Photos from the image-classification dataset "dataset" in the GitHub repository Bamchon17/Chiikawa_Classification. Its 4 classes are: Chiikawa, group, Hachiware, Usagi.

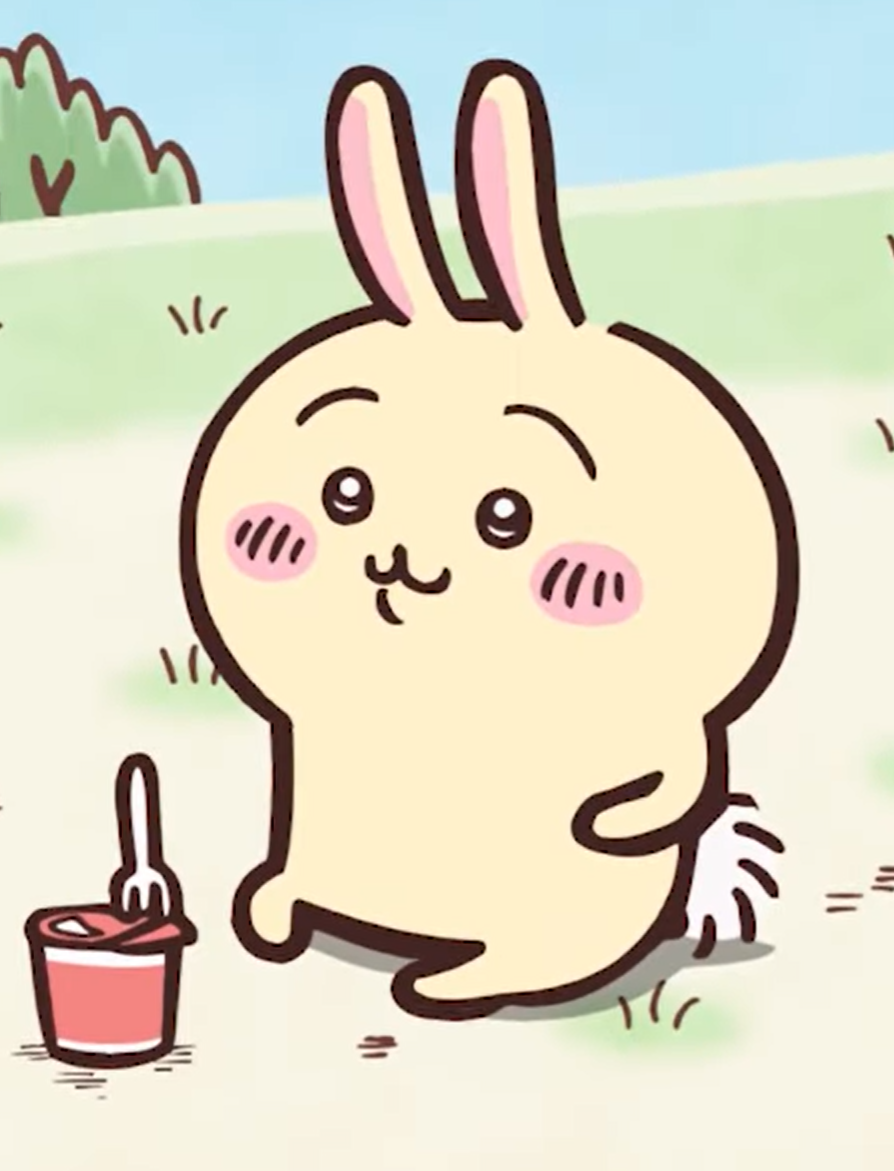
Label: Usagi

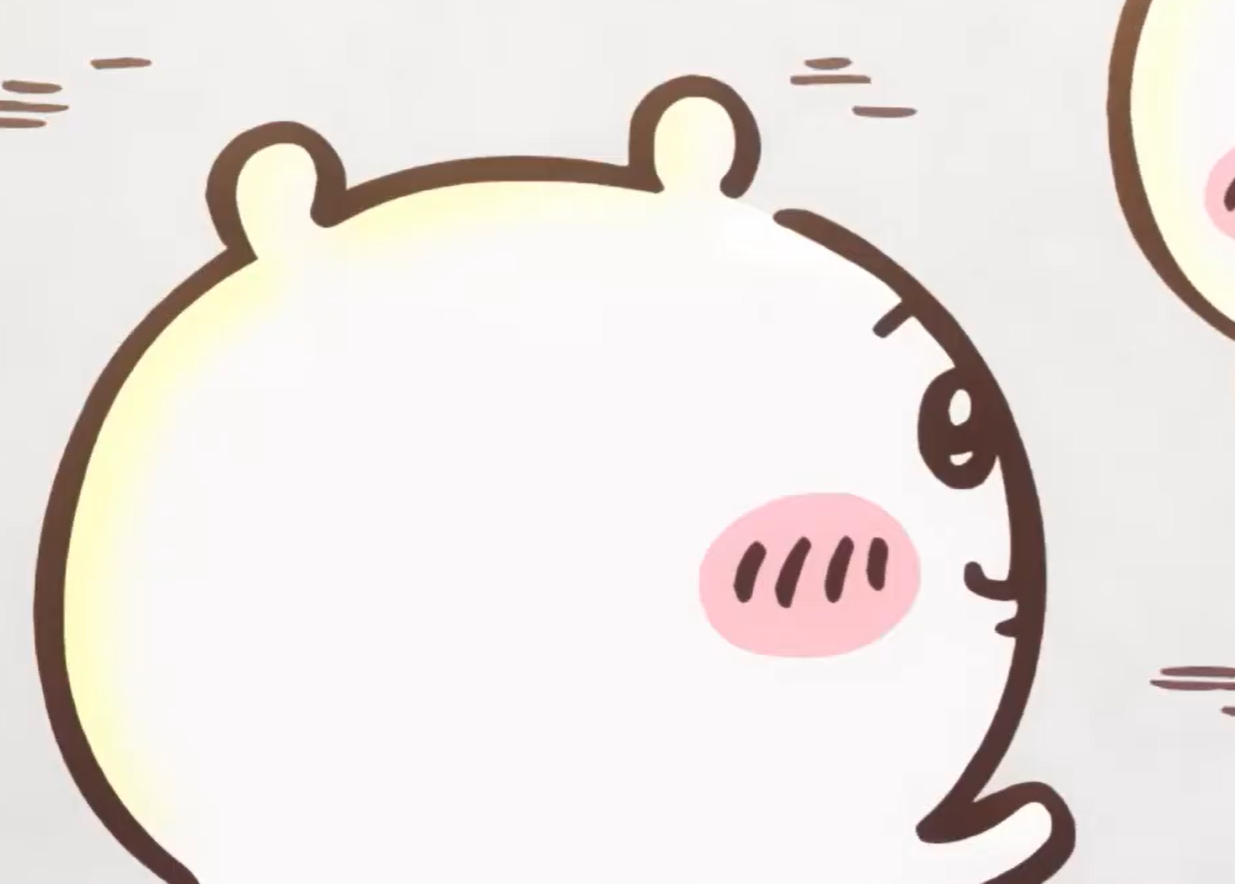
Label: Chiikawa

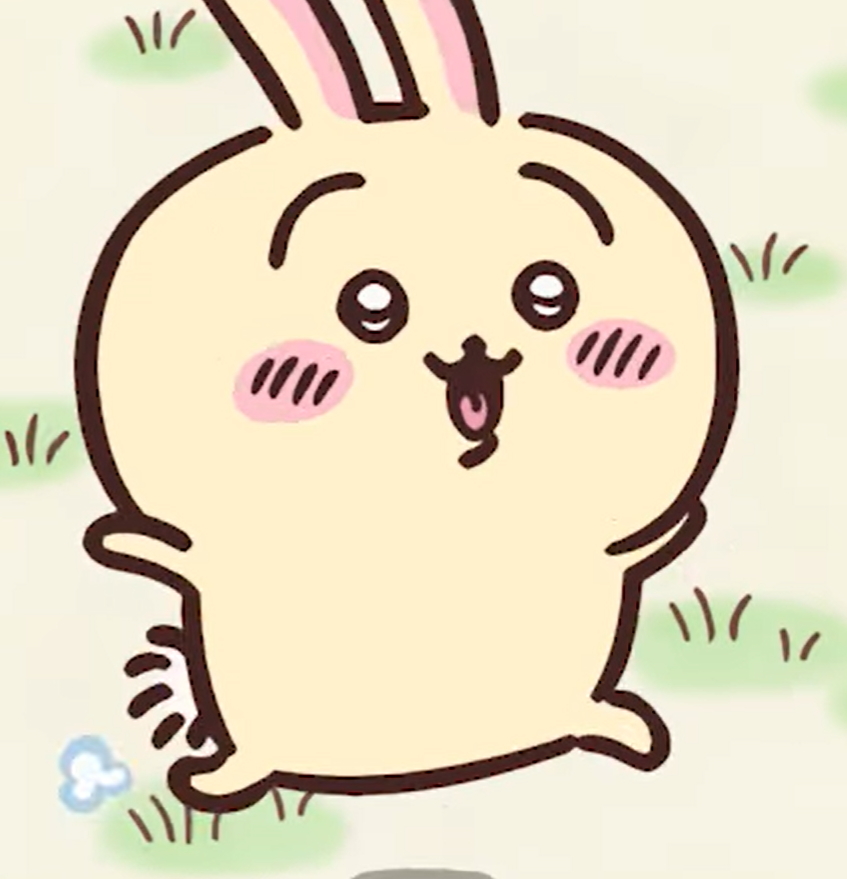
Label: Usagi

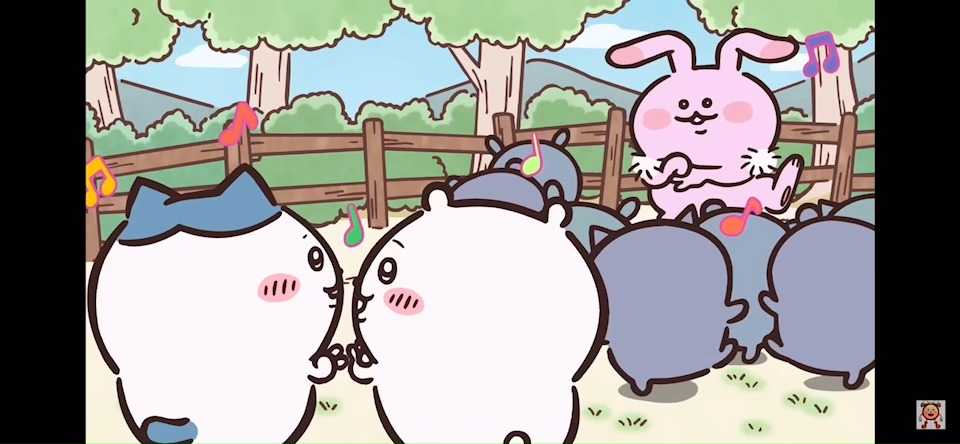
Label: group

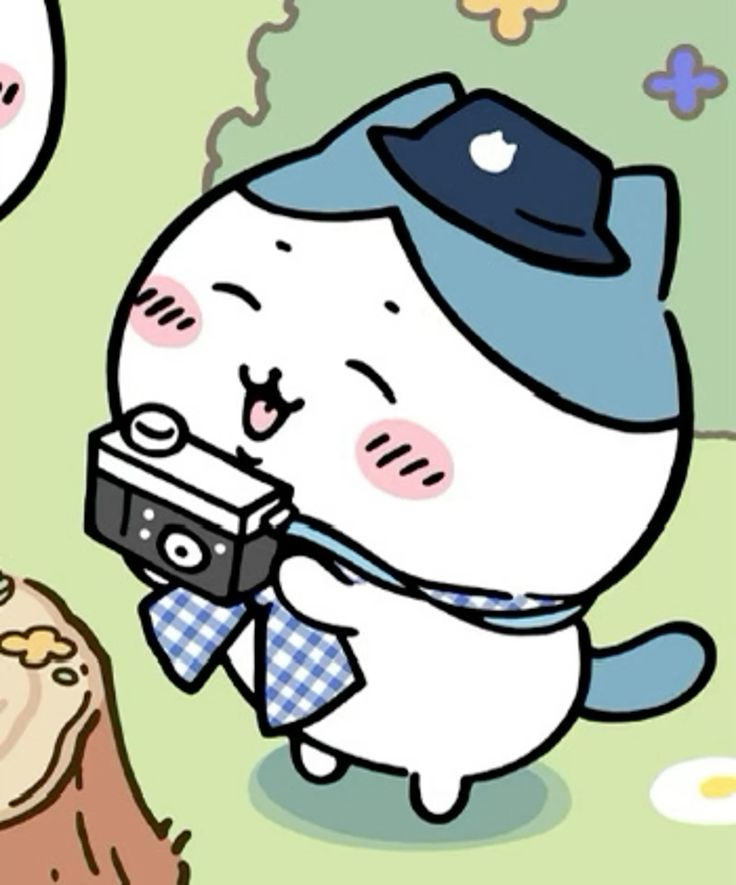
Label: Hachiware

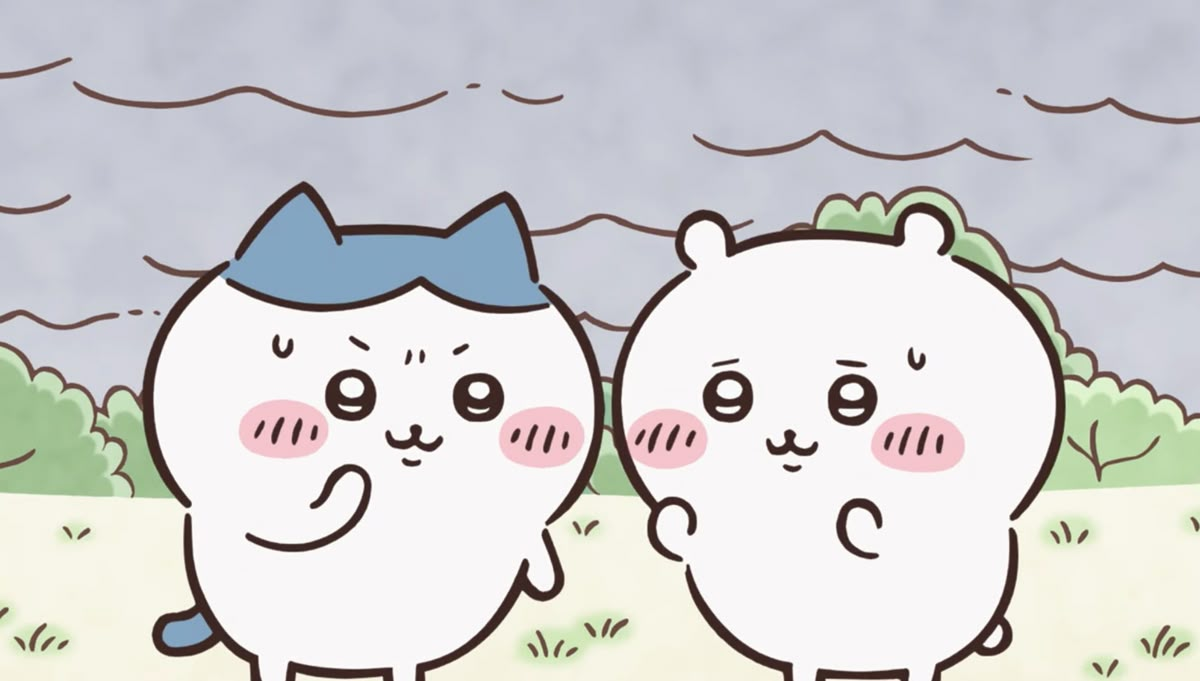
Label: group
